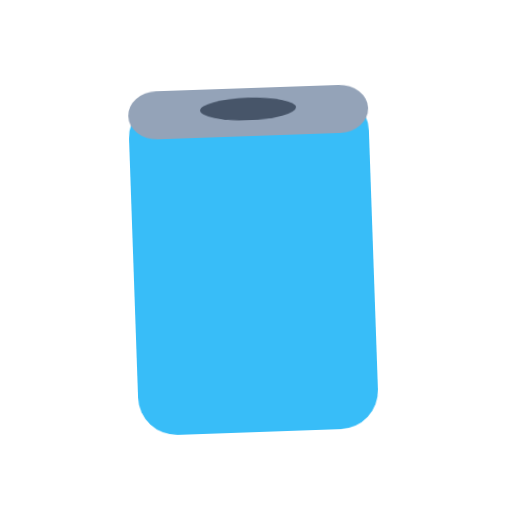
t = 0.00 s
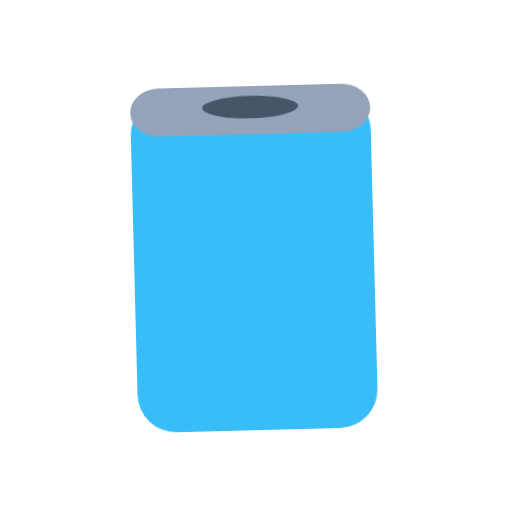
t = 0.40 s
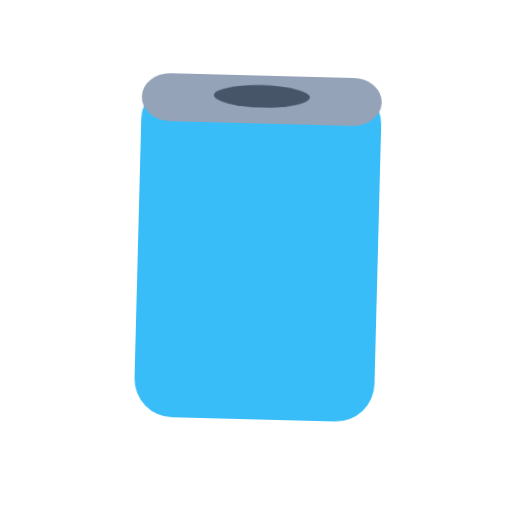
t = 1.20 s
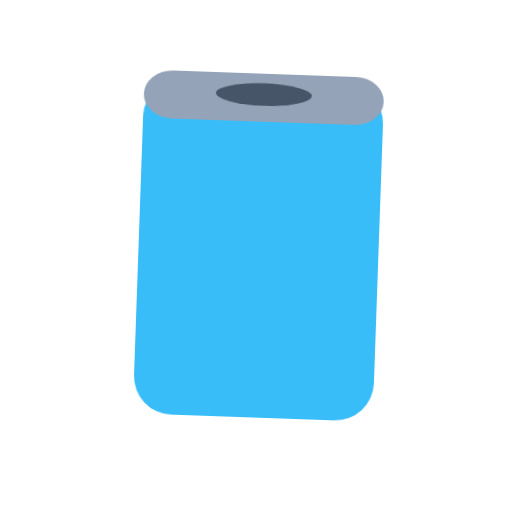
t = 1.60 s
t = 2.00 s: frame unchanged from t = 1.20 s, image omitted
t = 2.80 s: frame unchanged from t = 0.40 s, image omitted

The animated SVG that drew these frames (rendered in a browser with its animation timeline set to each time). Animation: 1 CSS @keyframes rule; one cycle of 3.20 s, repeats indefinitely.

<svg xmlns="http://www.w3.org/2000/svg" viewBox="0 0 320 320" role="img"><title>soda can</title><style>@media(prefers-reduced-motion:no-preference){.art{transform-origin:160px 210px;animation:float 3.2s ease-in-out infinite}@keyframes float{0%,100%{transform:translateY(0) rotate(-2deg)}50%{transform:translateY(-9px) rotate(2deg)}}}</style><g class="art"><rect x="85" y="60" width="150" height="210" rx="24" fill="#38BDF8"/><rect x="85" y="55" width="150" height="30" rx="18" fill="#94A3B8"/><ellipse cx="160" cy="68" rx="30" ry="7" fill="#475569"/></g></svg>
